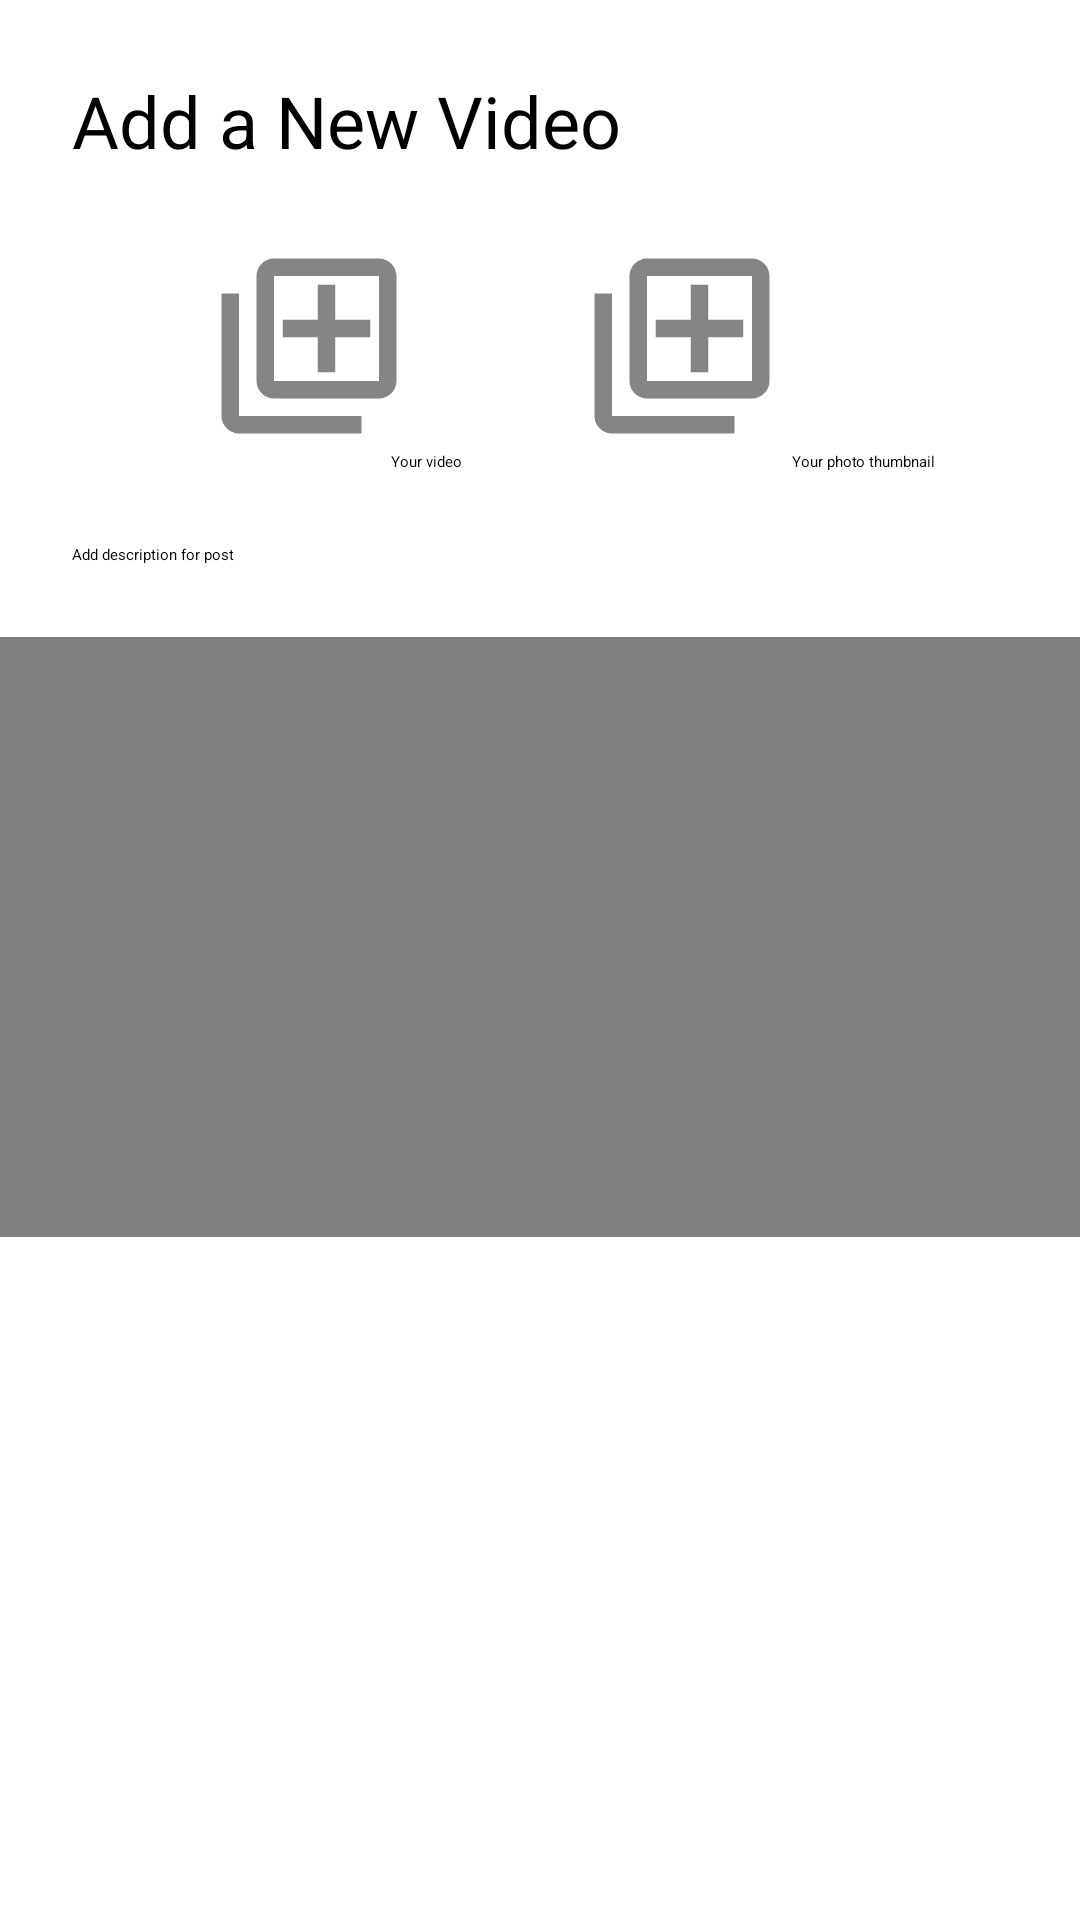

Reconstruct the res/layout file that produces this screen, plus the resources it refers to.
<!-- AndroidManifest.xml: application theme Theme.MyApplication -->
<!-- res/layout/video_add_layout.xml -->
<?xml version="1.0" encoding="utf-8"?>
<androidx.constraintlayout.widget.ConstraintLayout xmlns:android="http://schemas.android.com/apk/res/android"
    xmlns:app="http://schemas.android.com/apk/res-auto"
    xmlns:tools="http://schemas.android.com/tools"
    android:layout_width="match_parent"
    android:layout_height="match_parent">

    <TextView
        android:id="@+id/addPostPrompt"
        android:layout_width="wrap_content"
        android:layout_height="wrap_content"
        android:layout_marginStart="24dp"
        android:layout_marginTop="24dp"
        android:text="@string/addVidTitle"
        android:textSize="24sp"
        app:layout_constraintStart_toStartOf="parent"
        app:layout_constraintTop_toTopOf="parent" />

    <ImageView
        android:id="@+id/postImage"
        android:layout_width="70dp"
        android:layout_height="70dp"
        android:layout_margin="24dp"
        android:layout_marginTop="13dp"
        android:importantForAccessibility="no"
        android:onClick="uploadImage"
        android:src="@drawable/add_video"
        android:tag="uri"
        app:layout_constraintBottom_toTopOf="@+id/textView4"
        app:layout_constraintEnd_toEndOf="parent"
        app:layout_constraintHorizontal_bias="0.695"
        app:layout_constraintStart_toStartOf="parent"
        app:layout_constraintTop_toBottomOf="@+id/addPostPrompt"
        app:layout_constraintVertical_bias="0.0" />

    <EditText
        android:id="@+id/videoText"
        android:layout_width="match_parent"
        android:layout_height="wrap_content"
        android:layout_margin="24dp"
        android:layout_marginTop="48dp"
        android:ems="10"
        android:hint="@string/addDescription"
        android:importantForAutofill="no"
        android:inputType="text"
        app:layout_constraintTop_toBottomOf="@+id/textView3"
        tools:layout_editor_absoluteX="24dp" />

    <TextView
        android:id="@+id/textView3"
        android:layout_width="wrap_content"
        android:layout_height="wrap_content"
        android:text="@string/addVid"
        app:layout_constraintEnd_toStartOf="@+id/textView4"
        app:layout_constraintHorizontal_bias="0.542"
        app:layout_constraintStart_toStartOf="parent"
        app:layout_constraintTop_toBottomOf="@+id/postVideo" />

    <ImageView
        android:id="@+id/postVideo"
        android:layout_width="70dp"
        android:layout_height="70dp"
        android:layout_margin="24dp"
        android:layout_marginTop="4dp"
        android:importantForAccessibility="no"
        android:onClick="uploadVideo"
        android:src="@drawable/add_video"
        android:tag="uri"
        app:layout_constraintEnd_toStartOf="@+id/postImage"
        app:layout_constraintHorizontal_bias="0.592"
        app:layout_constraintStart_toStartOf="parent"
        app:layout_constraintTop_toBottomOf="@+id/addPostPrompt" />

    <TextView
        android:id="@+id/textView4"
        android:layout_width="wrap_content"
        android:layout_height="wrap_content"
        android:layout_marginEnd="48dp"
        android:layout_marginBottom="25dp"
        android:text="@string/addImage"
        app:layout_constraintBottom_toTopOf="@+id/videoText"
        app:layout_constraintEnd_toEndOf="parent"
        app:layout_constraintTop_toBottomOf="@+id/postVideo"
        app:layout_constraintVertical_bias="0.0" />

    <VideoView
        android:id="@+id/postVideoView"
        android:layout_width="match_parent"
        android:layout_height="200dp"
        android:layout_marginTop="24dp"
        app:layout_constraintEnd_toEndOf="parent"
        app:layout_constraintHorizontal_bias="0.0"
        app:layout_constraintStart_toStartOf="parent"
        app:layout_constraintTop_toBottomOf="@+id/videoText" />

    <Button
        android:id="@+id/btnAddPost"
        android:layout_width="wrap_content"
        android:layout_height="wrap_content"
        android:backgroundTint="@color/red"
        android:text="@string/add_post"
        android:textColor="@color/white"
        app:layout_constraintBottom_toBottomOf="parent"
        app:layout_constraintEnd_toEndOf="parent"
        app:layout_constraintStart_toStartOf="parent"
        app:layout_constraintTop_toBottomOf="@+id/postVideoView"
 />

</androidx.constraintlayout.widget.ConstraintLayout>
<!-- resources referenced by this layout -->
<resources>
  <color name="red">#B60202</color>
  <color name="white">#FFFFFFFF</color>
  <!-- drawable add_video (drawable-anydpi) -->
  <vector xmlns:android="http://schemas.android.com/apk/res/android"
      android:width="24dp"
      android:height="24dp"
      android:viewportWidth="24"
      android:viewportHeight="24"
      android:tint="#333333"
      android:alpha="0.6">
    <path
        android:fillColor="@android:color/white"
        android:pathData="M4,6L2,6v14c0,1.1 0.9,2 2,2h14v-2L4,20L4,6zM20,2L8,2c-1.1,0 -2,0.9 -2,2v12c0,1.1 0.9,2 2,2h12c1.1,0 2,-0.9 2,-2L22,4c0,-1.1 -0.9,-2 -2,-2zM20,16L8,16L8,4h12v12zM13,15h2v-4h4L19,9h-4L15,5h-2v4L9,9v2h4z"/>
  </vector>
  <string name="addDescription">Add description for post</string>
  <string name="addImage">Your photo thumbnail</string>
  <string name="addVid">Your video</string>
  <string name="addVidTitle">Add a New Video</string>
  <string name="add_post">Add Post</string>
</resources>
